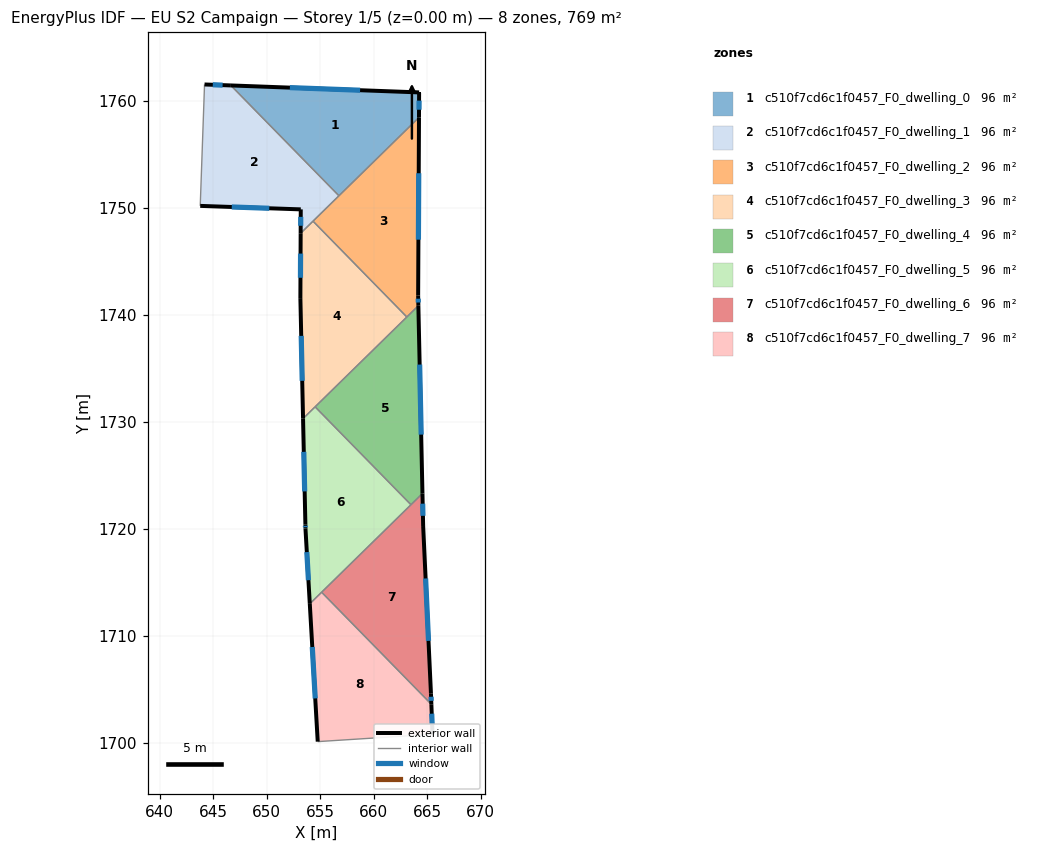
=== STOREY PLAN SPEC (per zone: floor XY polygon, exterior-wall plan segments, windows/doors) ===
zone 1: c510f7cd6c1f0457_F0_dwelling_0  (96.1 m²)
  floor: (664.24, 1760.80) (664.24, 1760.75) (664.23, 1758.47) (656.75, 1751.14) (646.66, 1761.46)
  exterior wall: (664.24, 1760.75) – (664.24, 1760.80)  [0.1 m]
  exterior wall: (664.23, 1758.47) – (664.24, 1760.75)  [2.3 m]
    window: (664.24, 1759.18) – (664.24, 1760.04)  [1.0 m²]
  exterior wall: (664.24, 1760.80) – (646.66, 1761.46)  [17.6 m]
    window: (658.73, 1761.01) – (652.17, 1761.25)  [7.3 m²]
  interior walls: 2
zone 2: c510f7cd6c1f0457_F0_dwelling_1  (96.1 m²)
  floor: (646.66, 1761.46) (656.75, 1751.14) (653.18, 1747.64) (653.19, 1749.87) (643.79, 1750.20) (644.19, 1761.55)
  exterior wall: (653.19, 1749.87) – (653.18, 1747.64)  [2.2 m]
    window: (653.18, 1749.17) – (653.18, 1748.34)  [0.9 m²]
  exterior wall: (643.79, 1750.20) – (653.19, 1749.87)  [9.4 m]
    window: (646.74, 1750.10) – (650.24, 1749.98)  [3.9 m²]
  exterior wall: (646.66, 1761.46) – (644.19, 1761.55)  [2.5 m]
    window: (645.88, 1761.48) – (644.96, 1761.52)  [1.0 m²]
  interior walls: 4
zone 3: c510f7cd6c1f0457_F0_dwelling_2  (96.1 m²)
  floor: (664.23, 1758.47) (664.15, 1741.83) (664.18, 1740.87) (663.10, 1739.82) (654.33, 1748.77)
  exterior wall: (664.15, 1741.83) – (664.23, 1758.47)  [16.6 m]
    window: (664.18, 1747.04) – (664.21, 1753.25)  [6.9 m²]
  exterior wall: (664.18, 1740.87) – (664.15, 1741.83)  [1.0 m]
    window: (664.17, 1741.17) – (664.16, 1741.53)  [0.4 m²]
  interior walls: 4
zone 4: c510f7cd6c1f0457_F0_dwelling_3  (96.1 m²)
  floor: (654.33, 1748.77) (663.10, 1739.82) (653.40, 1730.32) (653.15, 1741.58) (653.18, 1747.64)
  exterior wall: (653.18, 1747.64) – (653.15, 1741.58)  [6.1 m]
    window: (653.17, 1745.74) – (653.16, 1743.48)  [2.5 m²]
  exterior wall: (653.15, 1741.58) – (653.40, 1730.32)  [11.3 m]
    window: (653.23, 1738.05) – (653.32, 1733.85)  [4.7 m²]
  interior walls: 4
zone 5: c510f7cd6c1f0457_F0_dwelling_4  (96.1 m²)
  floor: (664.18, 1740.87) (664.56, 1723.33) (663.48, 1722.27) (654.53, 1731.42)
  exterior wall: (664.56, 1723.33) – (664.18, 1740.87)  [17.6 m]
    window: (664.44, 1728.83) – (664.29, 1735.37)  [7.3 m²]
  interior walls: 4
zone 6: c510f7cd6c1f0457_F0_dwelling_5  (96.1 m²)
  floor: (654.53, 1731.42) (663.48, 1722.27) (654.03, 1713.02) (653.62, 1720.05) (653.62, 1720.42) (653.40, 1730.32)
  exterior wall: (653.62, 1720.05) – (654.03, 1713.02)  [7.1 m]
    window: (653.75, 1717.85) – (653.90, 1715.22)  [2.9 m²]
  exterior wall: (653.62, 1720.42) – (653.62, 1720.05)  [0.4 m]
    window: (653.62, 1720.30) – (653.62, 1720.17)  [0.2 m²]
  exterior wall: (653.40, 1730.32) – (653.62, 1720.42)  [9.9 m]
    window: (653.47, 1727.22) – (653.55, 1723.52)  [4.1 m²]
  interior walls: 4
zone 7: c510f7cd6c1f0457_F0_dwelling_6  (96.1 m²)
  floor: (664.56, 1723.33) (664.62, 1720.29) (665.35, 1704.65) (665.39, 1703.63) (655.14, 1714.10)
  exterior wall: (665.35, 1704.65) – (664.62, 1720.29)  [15.7 m]
    window: (665.12, 1709.55) – (664.85, 1715.38)  [6.5 m²]
  exterior wall: (665.39, 1703.63) – (665.35, 1704.65)  [1.0 m]
    window: (665.38, 1703.95) – (665.36, 1704.33)  [0.4 m²]
  exterior wall: (664.62, 1720.29) – (664.56, 1723.33)  [3.0 m]
    window: (664.60, 1721.24) – (664.58, 1722.37)  [1.3 m²]
  interior walls: 3
zone 8: c510f7cd6c1f0457_F0_dwelling_7  (96.1 m²)
  floor: (655.14, 1714.10) (665.39, 1703.63) (665.50, 1700.82) (654.77, 1700.14) (654.03, 1713.02)
  exterior wall: (665.50, 1700.82) – (665.39, 1703.63)  [2.8 m]
    window: (665.46, 1701.70) – (665.42, 1702.75)  [1.2 m²]
  exterior wall: (654.03, 1713.02) – (654.77, 1700.14)  [12.9 m]
    window: (654.26, 1708.98) – (654.54, 1704.17)  [5.4 m²]
  interior walls: 3

=== DERIVED (storey summary) ===
Building: EU S2 Campaign
Storey: 1 of 5  (floor level z = 0.00 m)
Storey gross floor area: 768.7 m²
Zones on this storey: 8
  - c510f7cd6c1f0457_F0_dwelling_0: floor 96.1 m²; exterior wall 19.9 m (59.8 m²); 2 window(s) 8.3 m²; WWR 13.9%
  - c510f7cd6c1f0457_F0_dwelling_1: floor 96.1 m²; exterior wall 14.1 m (42.3 m²); 3 window(s) 5.9 m²; WWR 13.9%
  - c510f7cd6c1f0457_F0_dwelling_2: floor 96.1 m²; exterior wall 17.6 m (52.8 m²); 2 window(s) 7.3 m²; WWR 13.9%
  - c510f7cd6c1f0457_F0_dwelling_3: floor 96.1 m²; exterior wall 17.3 m (52.0 m²); 2 window(s) 7.2 m²; WWR 13.9%
  - c510f7cd6c1f0457_F0_dwelling_4: floor 96.1 m²; exterior wall 17.6 m (52.7 m²); 1 window(s) 7.3 m²; WWR 13.9%
  - c510f7cd6c1f0457_F0_dwelling_5: floor 96.1 m²; exterior wall 17.3 m (52.0 m²); 3 window(s) 7.2 m²; WWR 13.9%
  - c510f7cd6c1f0457_F0_dwelling_6: floor 96.1 m²; exterior wall 19.7 m (59.1 m²); 3 window(s) 8.2 m²; WWR 13.9%
  - c510f7cd6c1f0457_F0_dwelling_7: floor 96.1 m²; exterior wall 15.7 m (47.1 m²); 2 window(s) 6.6 m²; WWR 13.9%
Zone adjacency (shared interzone walls):
  - c510f7cd6c1f0457_F0_dwelling_0 ↔ c510f7cd6c1f0457_F0_dwelling_1
  - c510f7cd6c1f0457_F0_dwelling_0 ↔ c510f7cd6c1f0457_F0_dwelling_2
  - c510f7cd6c1f0457_F0_dwelling_1 ↔ c510f7cd6c1f0457_F0_dwelling_2
  - c510f7cd6c1f0457_F0_dwelling_1 ↔ c510f7cd6c1f0457_F0_dwelling_3
  - c510f7cd6c1f0457_F0_dwelling_2 ↔ c510f7cd6c1f0457_F0_dwelling_3
  - c510f7cd6c1f0457_F0_dwelling_2 ↔ c510f7cd6c1f0457_F0_dwelling_4
  - c510f7cd6c1f0457_F0_dwelling_3 ↔ c510f7cd6c1f0457_F0_dwelling_4
  - c510f7cd6c1f0457_F0_dwelling_3 ↔ c510f7cd6c1f0457_F0_dwelling_5
  - c510f7cd6c1f0457_F0_dwelling_4 ↔ c510f7cd6c1f0457_F0_dwelling_5
  - c510f7cd6c1f0457_F0_dwelling_4 ↔ c510f7cd6c1f0457_F0_dwelling_6
  - c510f7cd6c1f0457_F0_dwelling_5 ↔ c510f7cd6c1f0457_F0_dwelling_6
  - c510f7cd6c1f0457_F0_dwelling_5 ↔ c510f7cd6c1f0457_F0_dwelling_7
  - c510f7cd6c1f0457_F0_dwelling_6 ↔ c510f7cd6c1f0457_F0_dwelling_7